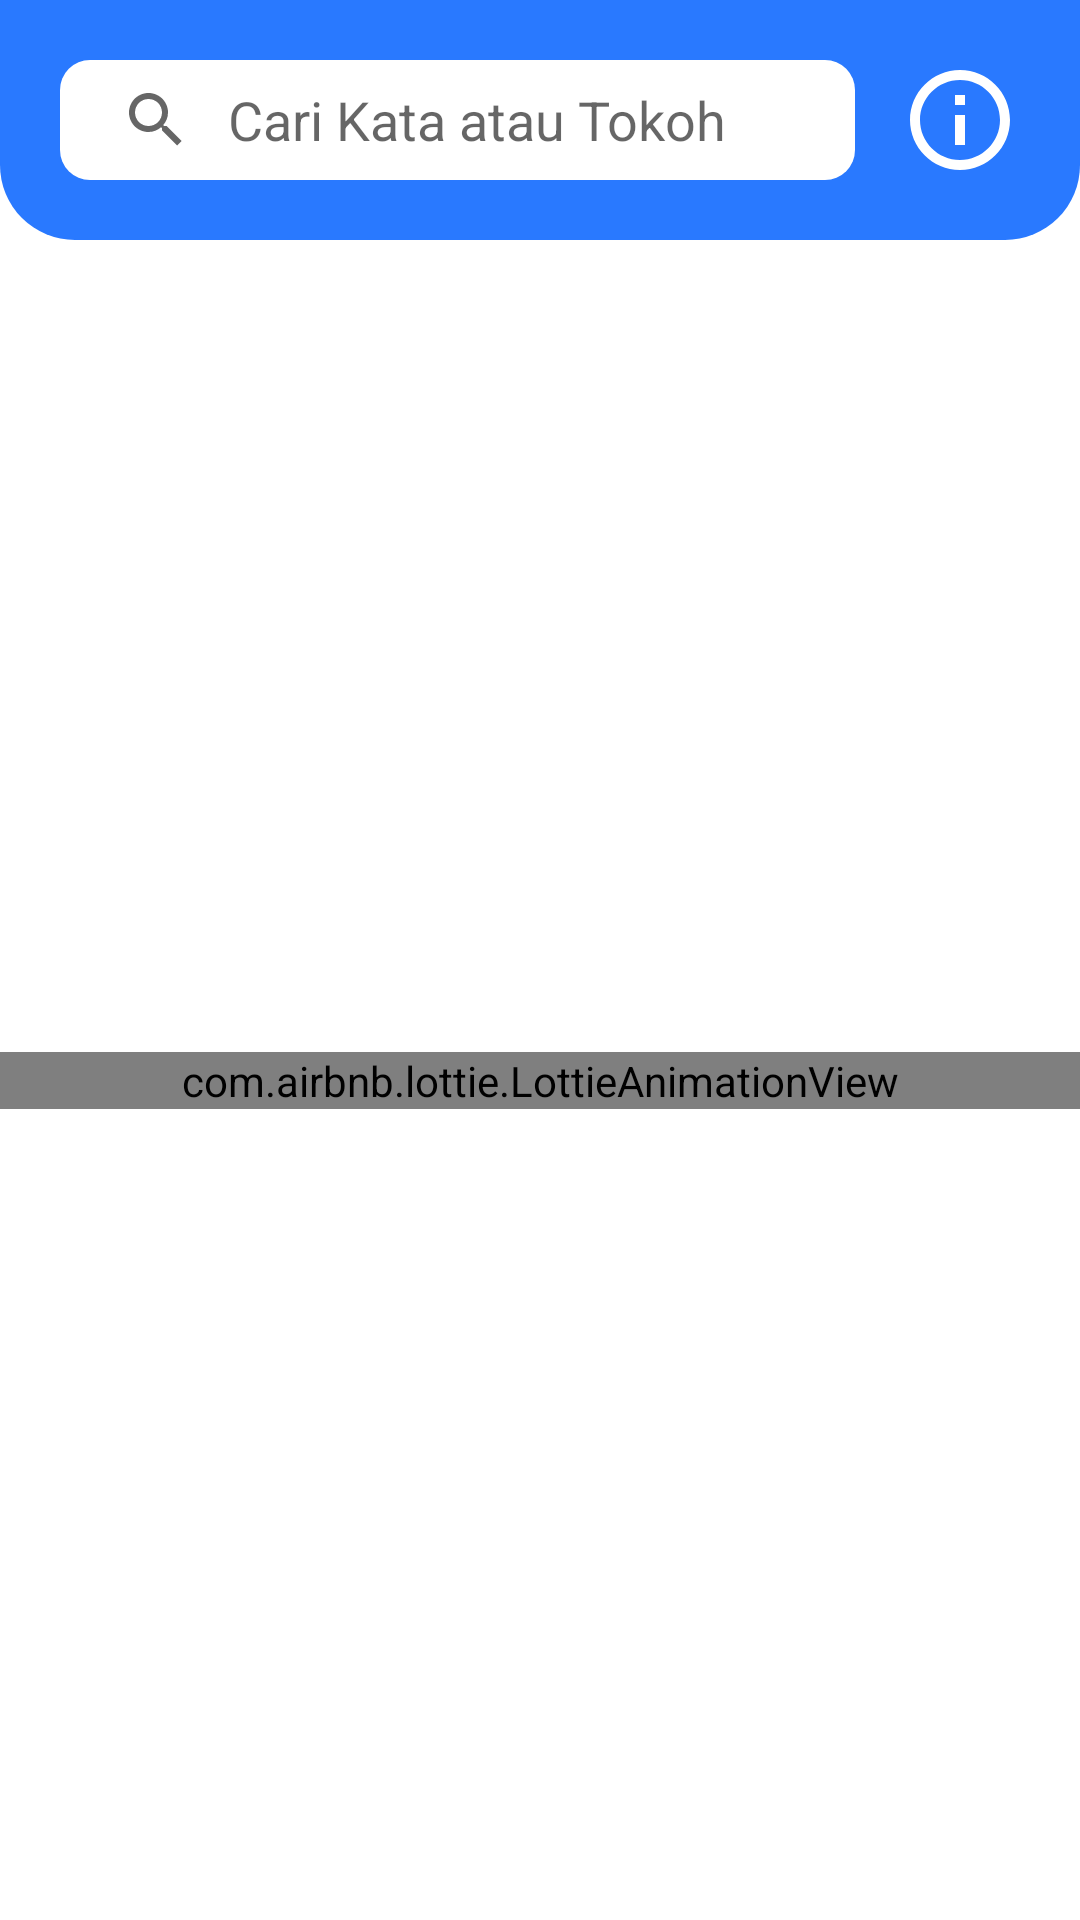

Produce the Android XML layout that renders to this screen, including the resource entries it uses.
<!-- AndroidManifest.xml: application theme Theme.KataMereka -->
<!-- res/layout/activity_main.xml -->
<?xml version="1.0" encoding="utf-8"?>
<layout xmlns:android="http://schemas.android.com/apk/res/android" xmlns:tools="http://schemas.android.com/tools"
        xmlns:app="http://schemas.android.com/apk/res-auto">
    <data>

    </data>
    <androidx.constraintlayout.widget.ConstraintLayout
            android:layout_width="match_parent"
            android:layout_height="match_parent"
            android:id="@+id/rootMain"
            android:focusableInTouchMode="true"
            tools:context=".MainActivity">
        <RelativeLayout android:layout_width="0dp" android:layout_height="wrap_content"
                        android:background="@drawable/bg_top" android:id="@+id/relativeLayout"
                        android:padding="20dp" app:layout_constraintTop_toTopOf="parent"
                        app:layout_constraintStart_toStartOf="parent" app:layout_constraintEnd_toEndOf="parent">
            <SearchView android:layout_width="match_parent" android:layout_height="40dp"
                        android:iconifiedByDefault="false"
                        android:id="@+id/searchView"
                        android:layout_toLeftOf="@+id/favApp"
                        android:queryHint="Cari Kata atau Tokoh"
                        android:queryBackground="@android:color/transparent"
                        android:background="@drawable/svbg"
                        android:layout_marginRight="15dp"
            />
            <ImageView android:layout_width="40dp" android:layout_height="40dp"
                       android:src="@drawable/ic_info_white_24dp"
                       android:layout_alignParentRight="true"
                       android:id="@+id/favApp"/>

        </RelativeLayout>

        <androidx.recyclerview.widget.RecyclerView android:layout_width="match_parent"
                                                   android:layout_height="wrap_content"
                                                   android:id="@+id/recycleKategori"
                                                   android:layout_marginLeft="15dp"
                                                   android:layout_marginRight="15dp"
                                                   app:layout_constraintTop_toBottomOf="@+id/relativeLayout"
                                                 />
        <com.airbnb.lottie.LottieAnimationView android:layout_width="match_parent" android:layout_height="wrap_content"
                                               android:id="@+id/lottie_Main"
                                               app:lottie_fileName="loading.json"
                                               app:lottie_autoPlay="true"
                                               app:lottie_loop="true"
                                               app:layout_constraintEnd_toEndOf="parent"
                                               app:layout_constraintStart_toStartOf="parent"
                                               app:layout_constraintBottom_toBottomOf="parent"
                                               app:layout_constraintTop_toBottomOf="@+id/relativeLayout"/>
        <Button android:layout_width="wrap_content" android:layout_height="wrap_content"
                android:text="Coba Lagi"
                android:backgroundTint="@color/bg"
                app:layout_constraintEnd_toEndOf="parent"
                app:layout_constraintStart_toStartOf="parent"
                app:layout_constraintBottom_toBottomOf="parent"
                android:textAllCaps="false"
                android:id="@+id/cobaLagi"
                android:visibility="gone"
                app:layout_constraintTop_toBottomOf="@+id/relativeLayout"/>
    </androidx.constraintlayout.widget.ConstraintLayout>
</layout>
<!-- resources referenced by this layout -->
<resources>
  <color name="bg">#2979FF</color>
  <!-- drawable bg_top (drawable) -->
  <?xml version="1.0" encoding="utf-8"?>
  <shape xmlns:android="http://schemas.android.com/apk/res/android"
      android:shape="rectangle"
  >
  
      <solid
          android:color="@color/bg"/>
      <corners
          android:bottomLeftRadius="25dp"
          android:bottomRightRadius="25dp"/>
  </shape>
  <!-- drawable ic_info_white_24dp (drawable) -->
  <vector xmlns:android="http://schemas.android.com/apk/res/android"
      android:width="50dp"
      android:height="50dp"
      android:viewportWidth="24"
      android:viewportHeight="24">
    <path
        android:pathData="M11,7h2v2h-2zM11,11h2v6h-2zM12,2C6.48,2 2,6.48 2,12s4.48,10 10,10 10,-4.48 10,-10S17.52,2 12,2zM12,20c-4.41,0 -8,-3.59 -8,-8s3.59,-8 8,-8 8,3.59 8,8 -3.59,8 -8,8z"
        android:fillColor="#FFFFFF"/>
  </vector>
  <!-- drawable svbg (drawable) -->
  <?xml version="1.0" encoding="utf-8"?>
  <shape xmlns:android="http://schemas.android.com/apk/res/android"
      android:shape="rectangle"
  >
      <solid
          android:color="@color/white"
          />
      <corners
          android:topRightRadius="10dp"
          android:topLeftRadius="10dp"
          android:bottomRightRadius="10dp"
          android:bottomLeftRadius="10dp"/>
  </shape>
  <style name="Theme.KataMereka" parent="Theme.MaterialComponents.Light.NoActionBar">
          
          <item name="colorPrimary">@color/purple_500</item>
          <item name="colorPrimaryVariant">@color/purple_700</item>
          <item name="colorOnPrimary">@color/white</item>
          
          <item name="colorSecondary">@color/teal_200</item>
          <item name="colorSecondaryVariant">@color/teal_700</item>
          <item name="colorOnSecondary">@color/black</item>
          
          <item name="android:statusBarColor" tools:targetApi="l">@color/bg</item>
          
      </style>
  <color name="white">#FFFFFFFF</color>
  <color name="purple_500">#FF6200EE</color>
  <color name="purple_700">#FF3700B3</color>
  <color name="teal_200">#FF03DAC5</color>
  <color name="teal_700">#FF018786</color>
  <color name="black">#FF000000</color>
</resources>
